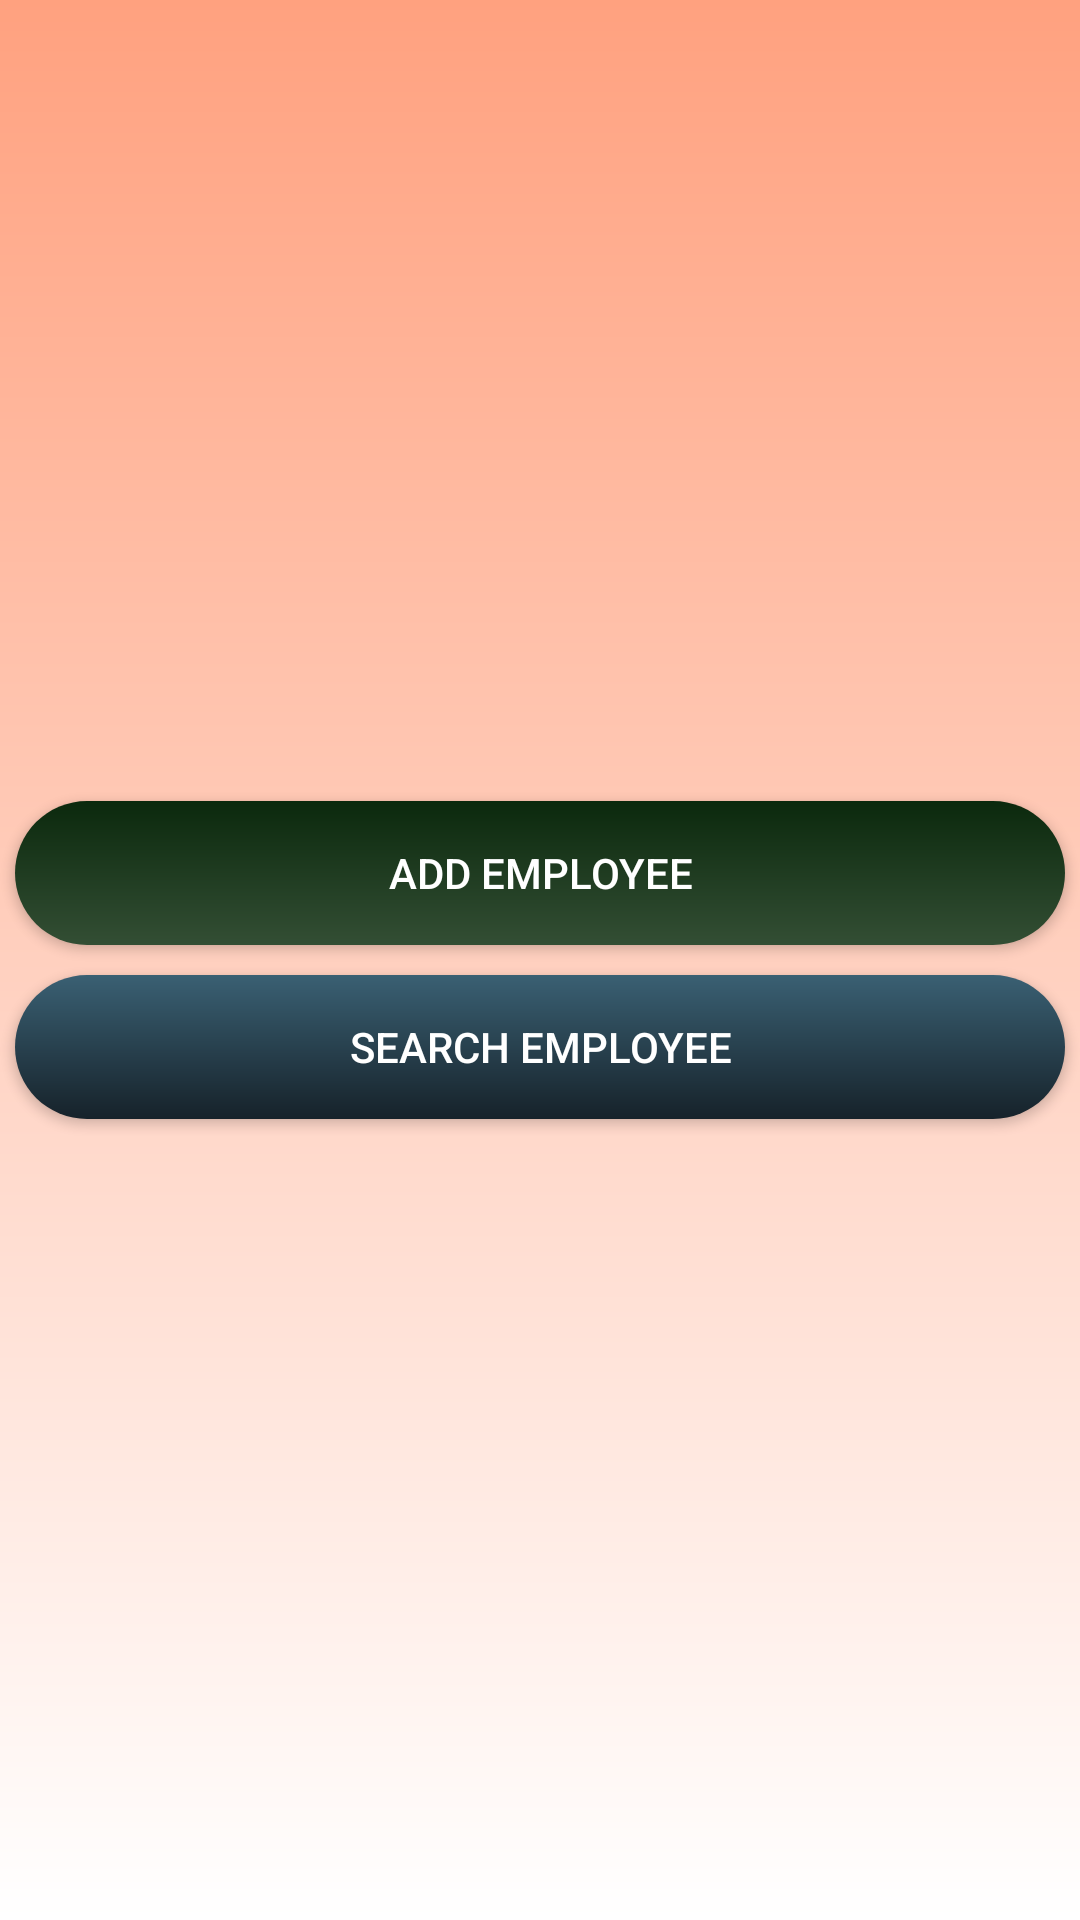

Produce the Android XML layout that renders to this screen, including the resource entries it uses.
<!-- AndroidManifest.xml: application theme Theme.EmmployeeApp -->
<!-- res/layout/activity_main.xml -->
<LinearLayout android:layout_width="match_parent"
    android:layout_height="match_parent"
    android:orientation="vertical"
    android:background="@drawable/background"
    android:gravity="center"

    xmlns:android="http://schemas.android.com/apk/res/android" >
    <androidx.appcompat.widget.AppCompatButton
        android:text="Add Employee"
        android:id="@+id/addemp"
        android:layout_margin="5dp"
        android:background="@drawable/buttonstyle1"
        android:textColor="@color/white"
        android:layout_width="match_parent"
        android:layout_height="wrap_content"/>
    <androidx.appcompat.widget.AppCompatButton
        android:text="Search Employee"
        android:textColor="@color/white"
        android:id="@+id/semp"
        android:layout_margin="5dp"
        android:background="@drawable/buttonstyle2"
        android:layout_width="match_parent"
        android:layout_height="wrap_content"/>


</LinearLayout>
<!-- resources referenced by this layout -->
<resources>
  <color name="white">#FFFFFFFF</color>
  <!-- drawable background (drawable) -->
  <?xml version="1.0" encoding="utf-8"?>
  <shape xmlns:android="http://schemas.android.com/apk/res/android">
      <gradient android:startColor="@color/background1"
          android:endColor="@color/background2"
          android:angle="90"/>
  
  </shape>
  <!-- drawable buttonstyle1 (drawable) -->
  <?xml version="1.0" encoding="utf-8"?>
  <shape xmlns:android="http://schemas.android.com/apk/res/android">
      <gradient android:startColor="@color/buttonclr1" android:endColor="@color/buttonclr2"
          android:angle="90"/>
      <corners android:radius="50dp"/>
  
  </shape>
  <!-- drawable buttonstyle2 (drawable) -->
  <?xml version="1.0" encoding="utf-8"?>
  <shape xmlns:android="http://schemas.android.com/apk/res/android">
      <gradient android:startColor="@color/buttonclr3" android:endColor="@color/buttonclr4"
          android:angle="90"/>
      <corners android:radius="50dp"/>
  </shape>
  <style name="Theme.EmmployeeApp" parent="Theme.MaterialComponents.DayNight.DarkActionBar">
          
          <item name="colorPrimary">@color/purple_500</item>
          <item name="colorPrimaryVariant">@color/purple_700</item>
          <item name="colorOnPrimary">@color/white</item>
          
          <item name="colorSecondary">@color/teal_200</item>
          <item name="colorSecondaryVariant">@color/teal_700</item>
          <item name="colorOnSecondary">@color/black</item>
          
          <item name="android:statusBarColor" tools:targetApi="l">?attr/colorPrimaryVariant</item>
          
      </style>
  <color name="background1">#ffffff</color>
  <color name="background2">#ffa17f</color>
  <color name="buttonclr1">#334E34</color>
  <color name="buttonclr2">#0B290D</color>
  <color name="buttonclr3">#16222a</color>
  <color name="buttonclr4">#3a6073</color>
  <color name="purple_500">#FF6200EE</color>
  <color name="purple_700">#FF3700B3</color>
  <color name="teal_200">#FF03DAC5</color>
  <color name="teal_700">#FF018786</color>
  <color name="black">#FF000000</color>
</resources>
